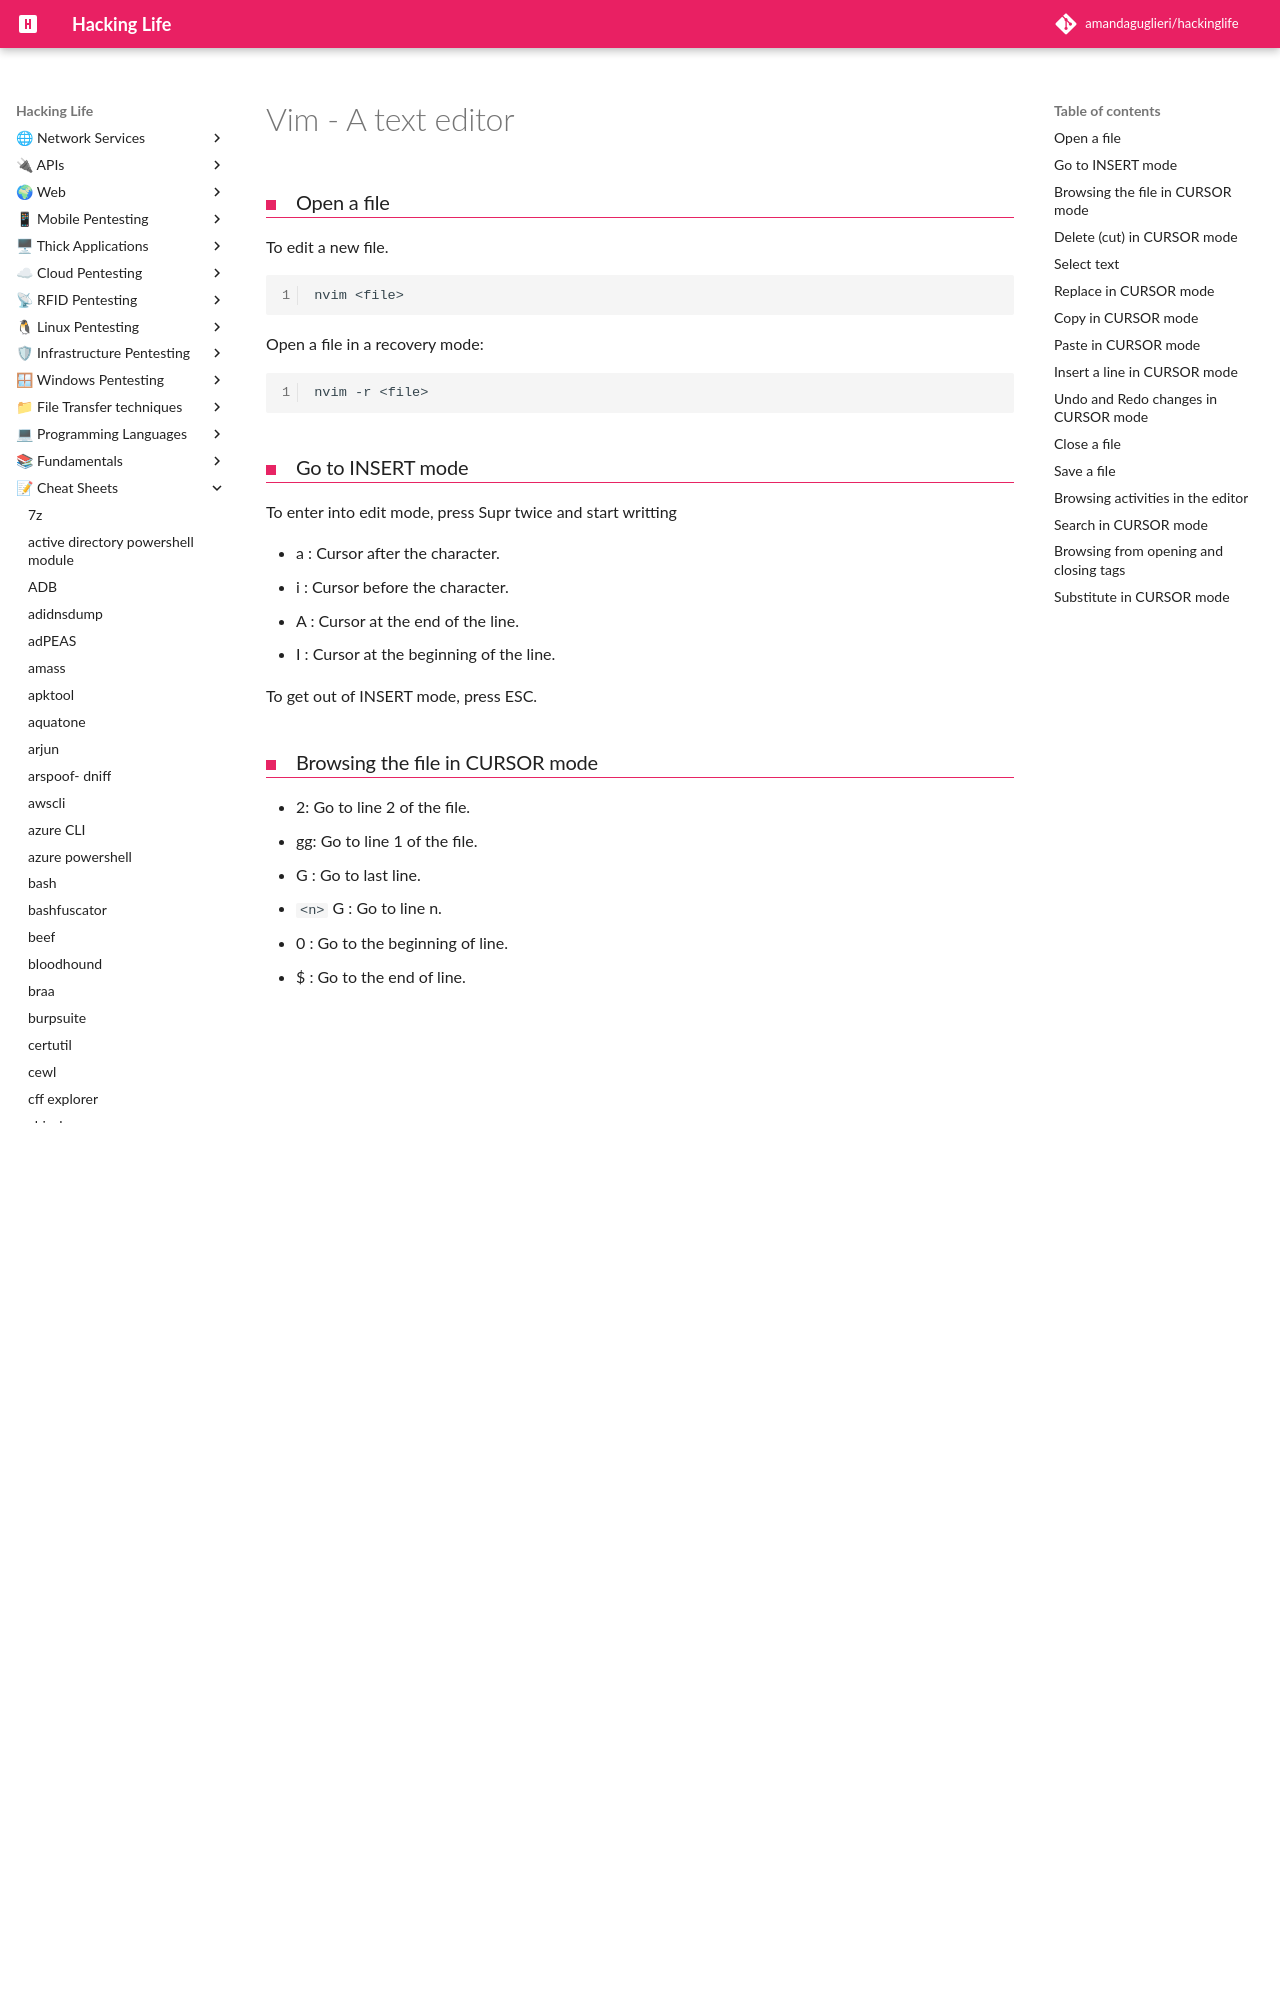

repository: amandaguglieri/hackinglife · page: vim/index.html · generator: mkdocs

---
title: Vim - A text editor
author: amandaguglieri
draft: false
TableOfContents: true
---

# Vim - A text editor

### Open a file

To edit a new file. 

```bash
nvim <file>
```

Open a file in a recovery mode:

```bash
nvim -r <file>
```

### Go to INSERT mode

To enter into edit mode, press Supr twice and start writting

+ a : Cursor after the character.
+ i : Cursor before the character.
+ A : Cursor at the end of the line.
+ I : Cursor at the beginning of the line.


To get out of INSERT mode, press ESC.

### Browsing the file in CURSOR mode

+ 2:  Go to line 2 of the file.
+ gg: Go to line 1 of the file.
+ G : Go to last line.
+ `<n>` G : Go to line n. 
+ 0 : Go to the beginning of line.
+ $ : Go to the end of line.
